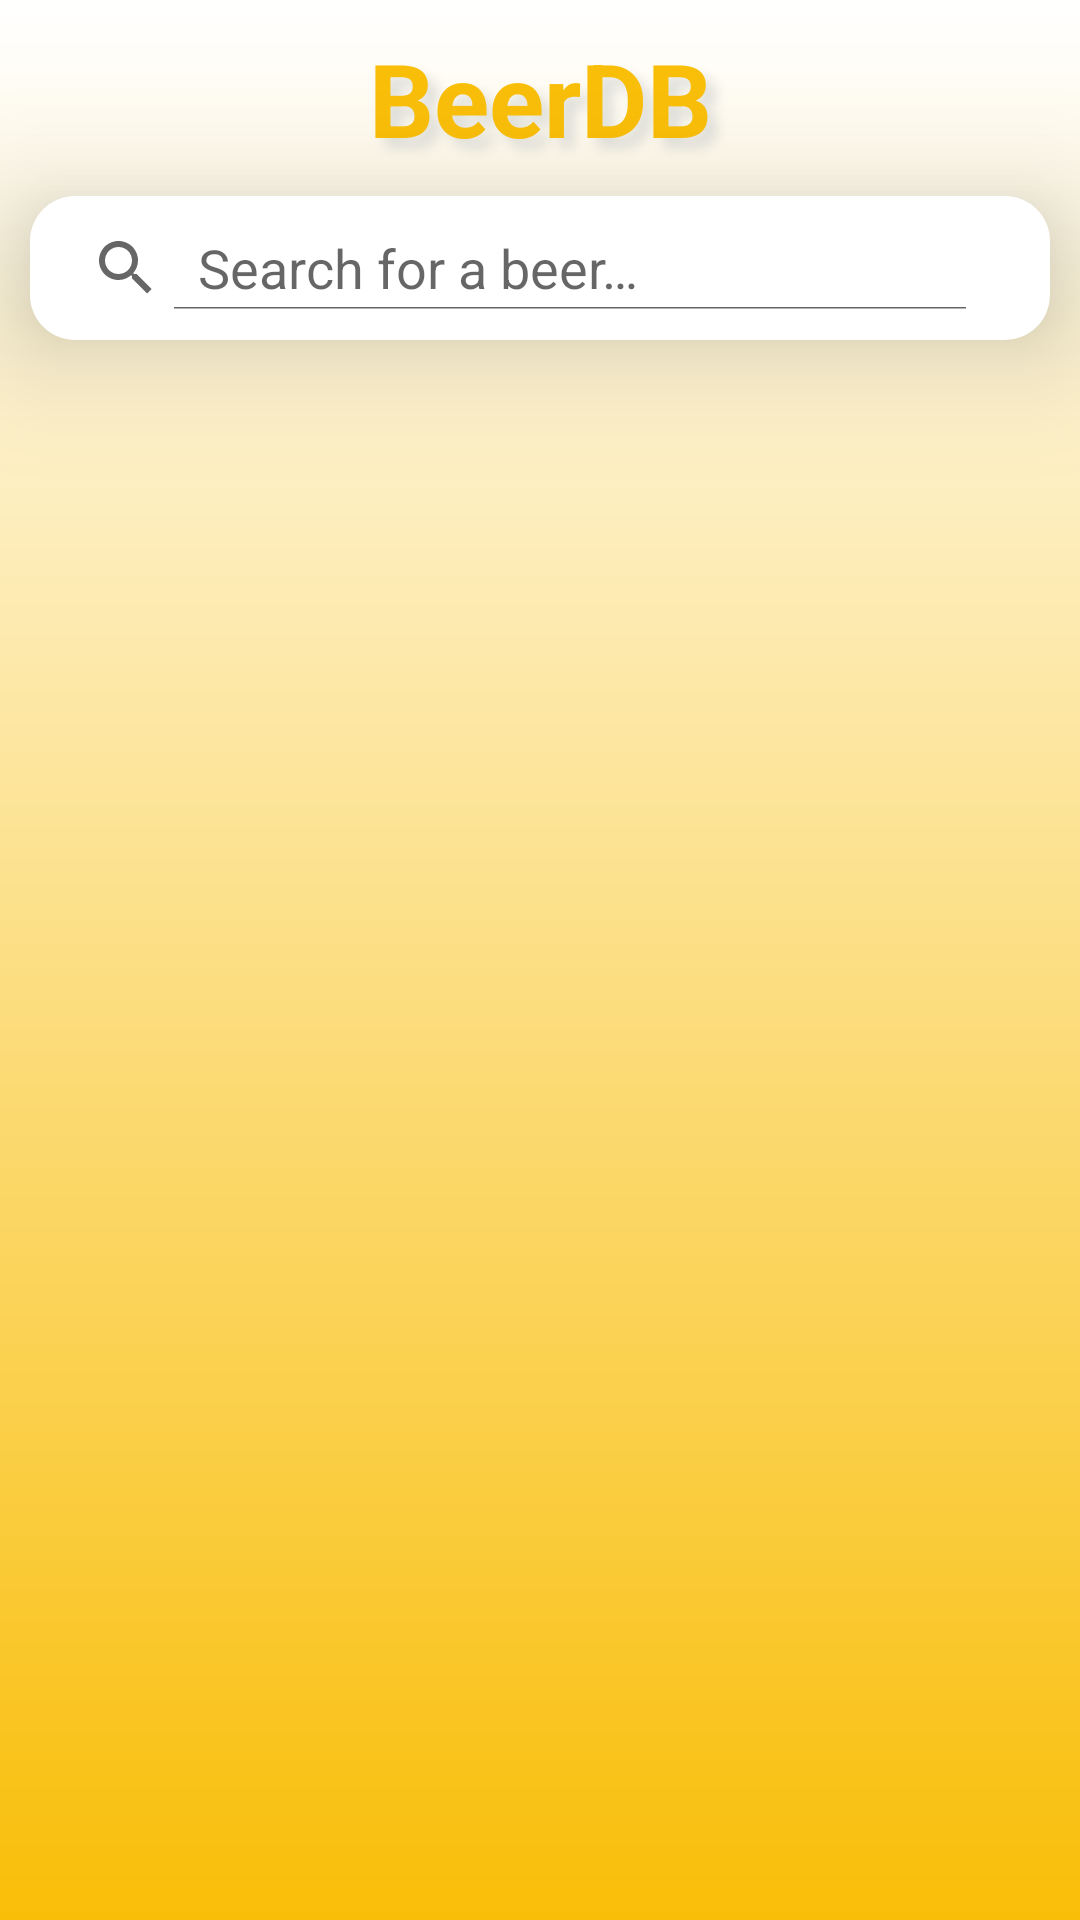

This screen was rendered from an Android layout file. Write that file and the resources it references.
<!-- AndroidManifest.xml: application theme Theme.AppCompat.Light.NoActionBar -->
<!-- res/layout/fragment_home.xml -->
<?xml version="1.0" encoding="utf-8"?>
<androidx.constraintlayout.widget.ConstraintLayout xmlns:android="http://schemas.android.com/apk/res/android"
    xmlns:app="http://schemas.android.com/apk/res-auto"
    xmlns:tools="http://schemas.android.com/tools"
    android:id="@+id/frameLayout"
    android:layout_width="match_parent"
    android:layout_height="match_parent"
    tools:context=".views.HomeFragment"
    android:background="@drawable/gradient">

    <TextView
        android:id="@+id/beerDBTextView"
        android:layout_width="0dp"
        android:layout_height="wrap_content"
        android:layout_marginStart="10dp"
        android:layout_marginTop="10dp"
        android:layout_marginEnd="10dp"
        android:shadowColor="@color/grey"
        android:shadowDx="10"
        android:shadowDy="10"
        android:shadowRadius="10"
        android:text="@string/app_name"
        android:textAlignment="center"
        android:textColor="@color/dark_yellow"
        android:textSize="34sp"
        android:textStyle="bold"
        app:layout_constraintEnd_toEndOf="parent"
        app:layout_constraintStart_toStartOf="parent"
        app:layout_constraintTop_toTopOf="parent" />

    <android.widget.SearchView
        android:id="@+id/searchViewHomeFragment"
        android:layout_width="0dp"
        android:layout_height="wrap_content"
        android:layout_marginStart="10dp"
        android:layout_marginTop="10dp"
        android:layout_marginEnd="10dp"
        android:background="@drawable/search_view_style"
        android:clickable="true"
        android:elevation="25dp"
        android:focusable="true"
        android:iconifiedByDefault="false"
        android:queryHint="@string/search_hint_text"
        app:iconifiedByDefault="false"
        app:layout_constraintEnd_toEndOf="parent"
        app:layout_constraintStart_toStartOf="parent"
        app:layout_constraintTop_toBottomOf="@+id/beerDBTextView" />

    <androidx.recyclerview.widget.RecyclerView
        android:id="@+id/recyclerViewHomeFragment"
        android:layout_width="0dp"
        android:layout_height="0dp"
        android:layout_marginTop="10dp"
        app:layout_constraintBottom_toBottomOf="parent"
        app:layout_constraintEnd_toEndOf="parent"
        app:layout_constraintStart_toStartOf="parent"
        app:layout_constraintTop_toBottomOf="@+id/searchViewHomeFragment"
        tools:listitem="@layout/beer_item"/>
</androidx.constraintlayout.widget.ConstraintLayout>
<!-- res/layout/beer_item.xml (included above) -->
<?xml version="1.0" encoding="utf-8"?>
<androidx.cardview.widget.CardView xmlns:android="http://schemas.android.com/apk/res/android"
    xmlns:app="http://schemas.android.com/apk/res-auto"
    xmlns:tools="http://schemas.android.com/tools"
    android:layout_width="match_parent"
    android:layout_height="wrap_content"
    app:layout_constraintEnd_toEndOf="parent"
    app:layout_constraintStart_toStartOf="parent"
    app:layout_constraintTop_toTopOf="parent">

    <androidx.constraintlayout.widget.ConstraintLayout
        android:layout_width="match_parent"
        android:layout_height="match_parent"
        android:background="@android:drawable/dialog_holo_light_frame">

        <TextView
            android:id="@+id/beerTaglineBeerItem"
            android:layout_width="0dp"
            android:layout_height="wrap_content"
            android:layout_marginStart="15dp"
            android:layout_marginTop="10dp"
            android:layout_marginEnd="15dp"
            android:text="TextView"
            app:layout_constraintEnd_toEndOf="parent"
            app:layout_constraintStart_toEndOf="@+id/beerImageBeerItem"
            app:layout_constraintTop_toBottomOf="@+id/beerNameBeerItem" />

        <TextView
            android:id="@+id/beerNameBeerItem"
            android:layout_width="0dp"
            android:layout_height="wrap_content"
            android:layout_marginStart="15dp"
            android:layout_marginEnd="15dp"
            android:text="TextView"
            android:textColor="@color/black"
            android:textSize="16sp"
            android:textStyle="bold"
            app:layout_constraintEnd_toEndOf="parent"
            app:layout_constraintStart_toEndOf="@+id/beerImageBeerItem"
            app:layout_constraintTop_toTopOf="@+id/beerImageBeerItem" />

        <ImageView
            android:id="@+id/beerImageBeerItem"
            android:layout_width="100dp"
            android:layout_height="100dp"
            android:layout_marginStart="15dp"
            android:layout_marginTop="10dp"
            android:layout_marginBottom="10dp"
            app:layout_constraintBottom_toBottomOf="parent"
            app:layout_constraintStart_toStartOf="parent"
            app:layout_constraintTop_toTopOf="parent"
            tools:srcCompat="@tools:sample/avatars"/>

        <TextView
            android:id="@+id/abvTextViewBeerItem"
            android:layout_width="wrap_content"
            android:layout_height="wrap_content"
            android:layout_marginStart="15dp"
            android:layout_marginTop="10dp"
            android:text="ABV: "
            app:layout_constraintStart_toEndOf="@+id/beerImageBeerItem"
            app:layout_constraintTop_toBottomOf="@+id/beerTaglineBeerItem" />

        <TextView
            android:id="@+id/abvValueTextViewBeerItem"
            android:layout_width="wrap_content"
            android:layout_height="wrap_content"
            android:layout_marginStart="5dp"
            android:text="0"
            app:layout_constraintBottom_toBottomOf="@+id/abvTextViewBeerItem"
            app:layout_constraintStart_toEndOf="@+id/abvTextViewBeerItem"
            app:layout_constraintTop_toTopOf="@+id/abvTextViewBeerItem" />

        <ImageView
            android:id="@+id/starIconImageViewCardView"
            android:layout_width="wrap_content"
            android:layout_height="wrap_content"
            android:layout_marginStart="75dp"
            android:layout_marginTop="75dp"
            app:layout_constraintBottom_toBottomOf="@+id/beerImageBeerItem"
            app:layout_constraintEnd_toEndOf="@+id/beerImageBeerItem"
            app:layout_constraintStart_toStartOf="@+id/beerImageBeerItem"
            app:layout_constraintTop_toTopOf="@+id/beerImageBeerItem" />
    </androidx.constraintlayout.widget.ConstraintLayout>

</androidx.cardview.widget.CardView>
<!-- resources referenced by this layout -->
<resources>
  <color name="black">#FF000000</color>
  <color name="dark_yellow">#F9BE08</color>
  <color name="grey">#DFDFD9</color>
  <!-- drawable gradient (drawable) -->
  <?xml version="1.0" encoding="utf-8"?>
  <shape xmlns:android="http://schemas.android.com/apk/res/android">
      <gradient
          android:startColor="@color/white"
          android:endColor="@color/dark_yellow"
          android:angle="500"/>
  </shape>
  <!-- drawable search_view_style (drawable) -->
  <?xml version="1.0" encoding="utf-8"?>
  <shape xmlns:android="http://schemas.android.com/apk/res/android">
      <solid android:color="@color/white"/>
      <corners android:radius="15dp"/>
      <padding android:bottom="10dp"
          android:left="0dp"
          android:right="20dp"
          android:top="10dp"/>
  </shape>
  <string name="app_name">BeerDB</string>
  <string name="search_hint_text">Search for a beer…</string>
  <color name="white">#FFFFFFFF</color>
</resources>
